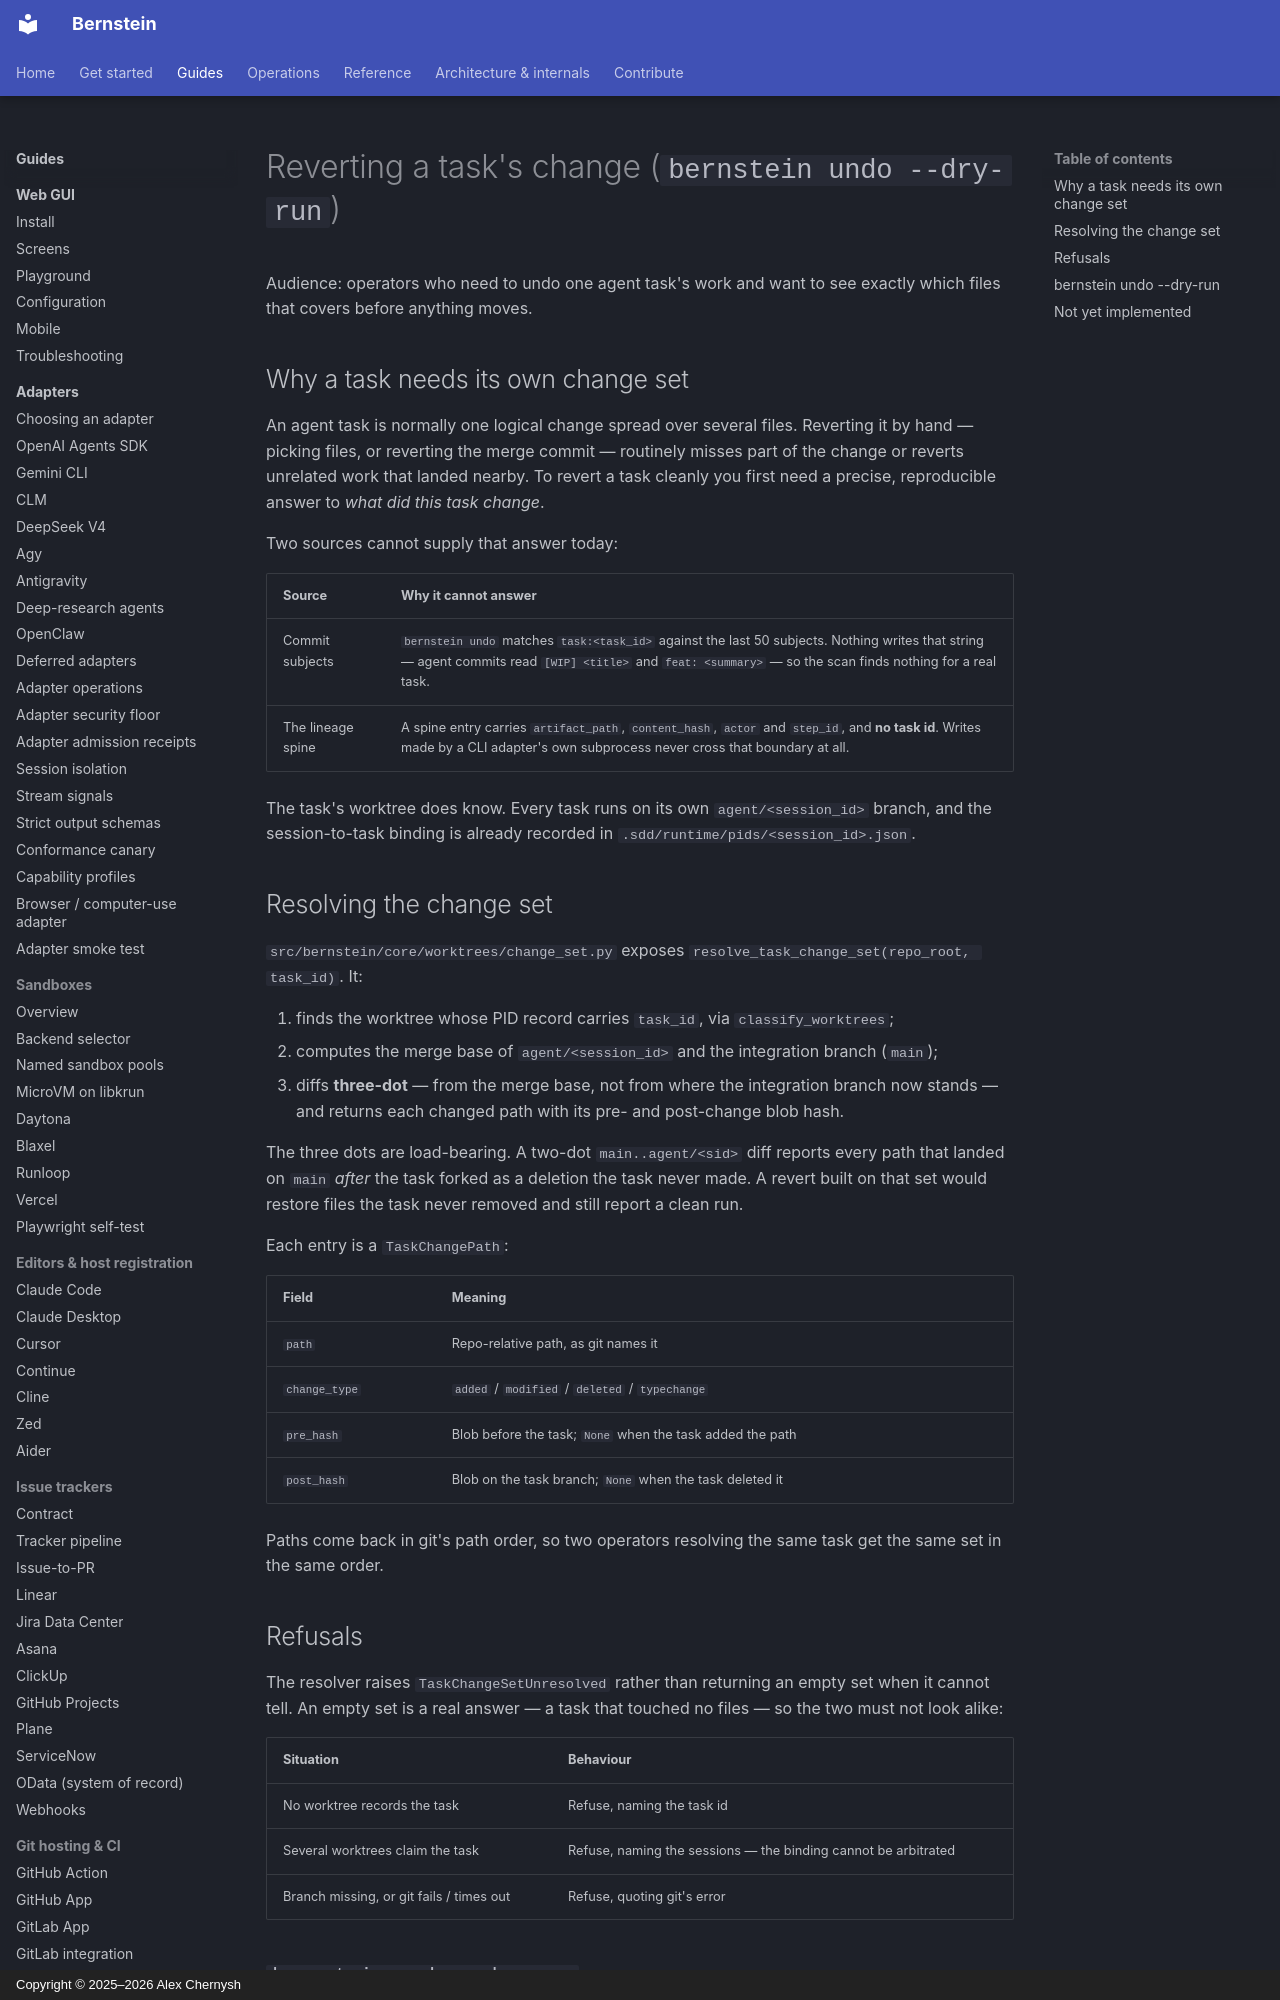

repository: sipyourdrink-ltd/bernstein · page: operations/task-revert/index.html · generator: mkdocs · copyright: Copyright © 2025–2026 Alex Chernysh

# Reverting a task's change (`bernstein undo --dry-run`)

Audience: operators who need to undo one agent task's work and want to
see exactly which files that covers before anything moves.

## Why a task needs its own change set

An agent task is normally one logical change spread over several files.
Reverting it by hand — picking files, or reverting the merge commit —
routinely misses part of the change or reverts unrelated work that
landed nearby. To revert a task cleanly you first need a precise,
reproducible answer to *what did this task change*.

Two sources cannot supply that answer today:

| Source | Why it cannot answer |
|---|---|
| Commit subjects | `bernstein undo` matches `task:<task_id>` against the last 50 subjects. Nothing writes that string — agent commits read `[WIP] <title>` and `feat: <summary>` — so the scan finds nothing for a real task. |
| The lineage spine | A spine entry carries `artifact_path`, `content_hash`, `actor` and `step_id`, and **no task id**. Writes made by a CLI adapter's own subprocess never cross that boundary at all. |

The task's worktree does know. Every task runs on its own
`agent/<session_id>` branch, and the session-to-task binding is already
recorded in `.sdd/runtime/pids/<session_id>.json`.

## Resolving the change set

`src/bernstein/core/worktrees/change_set.py` exposes
`resolve_task_change_set(repo_root, task_id)`. It:

1. finds the worktree whose PID record carries `task_id`, via
   `classify_worktrees`;
2. computes the merge base of `agent/<session_id>` and the integration
   branch (`main`);
3. diffs **three-dot** — from the merge base, not from where the
   integration branch now stands — and returns each changed path with
   its pre- and post-change blob hash.

The three dots are load-bearing. A two-dot `main..agent/<sid>` diff
reports every path that landed on `main` *after* the task forked as a
deletion the task never made. A revert built on that set would restore
files the task never removed and still report a clean run.

Each entry is a `TaskChangePath`:

| Field | Meaning |
|---|---|
| `path` | Repo-relative path, as git names it |
| `change_type` | `added` / `modified` / `deleted` / `typechange` |
| `pre_hash` | Blob before the task; `None` when the task added the path |
| `post_hash` | Blob on the task branch; `None` when the task deleted it |

Paths come back in git's path order, so two operators resolving the same
task get the same set in the same order.
